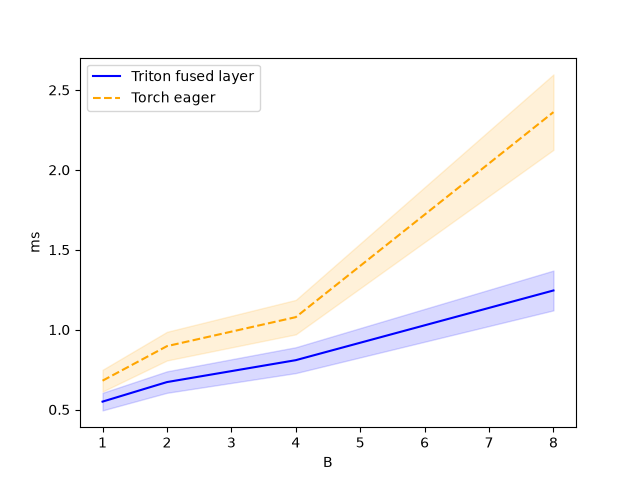

The file beside this chart, header and first rows:
B, Triton fused layer, Torch eager
1, 0.5496, 0.6806
2, 0.6719, 0.8968
4, 0.809, 1.078
8, 1.245, 2.361
